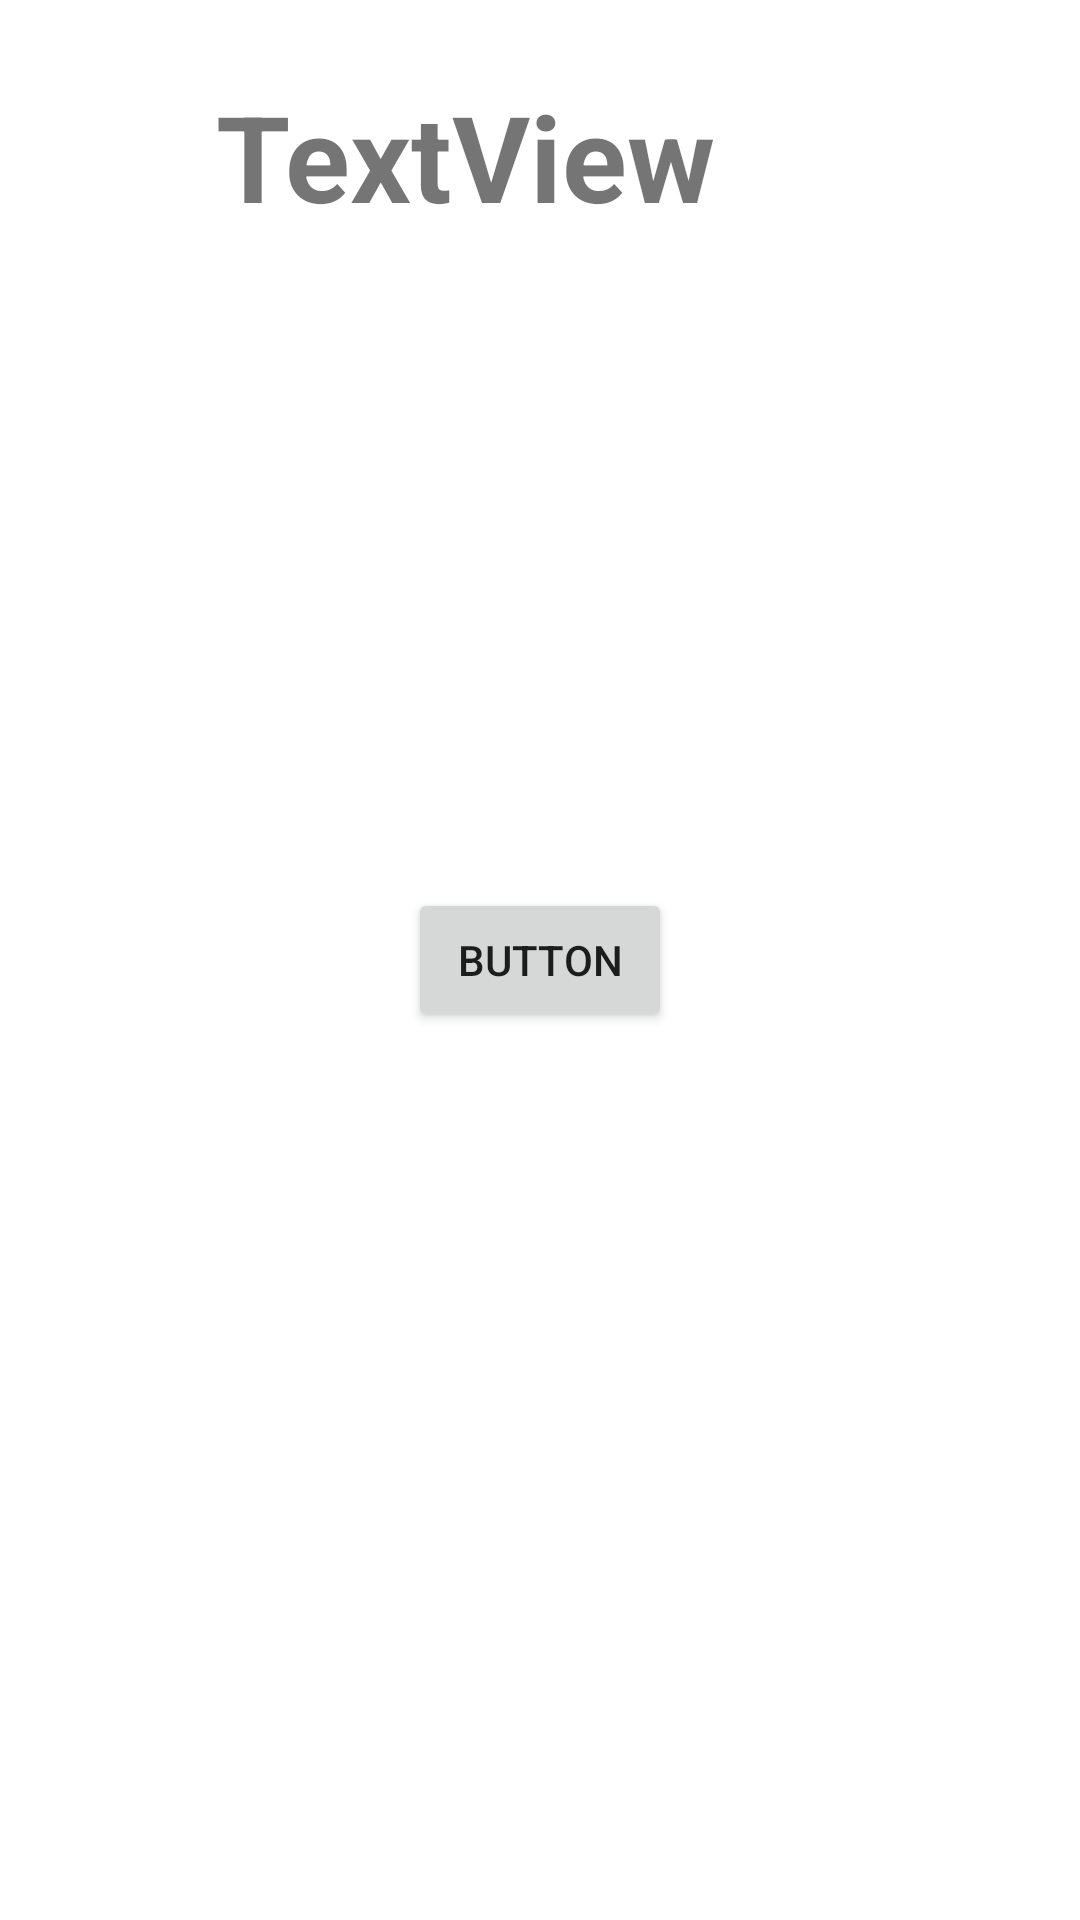

Android layout source for this screen:
<!-- AndroidManifest.xml: application theme Theme.NewsWeatherExchangeApp -->
<!-- res/layout/activity_main.xml -->
<?xml version="1.0" encoding="utf-8"?>
<androidx.constraintlayout.widget.ConstraintLayout xmlns:android="http://schemas.android.com/apk/res/android"
    xmlns:app="http://schemas.android.com/apk/res-auto"
    xmlns:tools="http://schemas.android.com/tools"
    android:layout_width="match_parent"
    android:layout_height="match_parent"
    tools:context=".MainActivity">

    <TextView
        android:id="@+id/currency_value"
        android:layout_width="216dp"
        android:layout_height="89dp"
        android:text="TextView"
        android:textSize="40dp"
        android:textStyle="bold"
        app:layout_constraintBottom_toBottomOf="parent"
        app:layout_constraintEnd_toEndOf="parent"
        app:layout_constraintStart_toStartOf="parent"
        app:layout_constraintTop_toTopOf="parent"
        app:layout_constraintVertical_bias="0.046" />

    <Button
        android:id="@+id/button"
        android:layout_width="wrap_content"
        android:layout_height="wrap_content"
        android:text="Button"
        app:layout_constraintBottom_toBottomOf="parent"
        app:layout_constraintEnd_toEndOf="parent"
        app:layout_constraintStart_toStartOf="parent"
        app:layout_constraintTop_toTopOf="parent"
        tools:layout_editor_absoluteX="125dp"
        tools:layout_editor_absoluteY="228dp" />

</androidx.constraintlayout.widget.ConstraintLayout>
<!-- resources referenced by this layout -->
<resources>
  <style name="Theme.NewsWeatherExchangeApp" parent="Theme.MaterialComponents.DayNight.DarkActionBar">
          
          <item name="colorPrimary">@color/purple_500</item>
          <item name="colorPrimaryVariant">@color/purple_700</item>
          <item name="colorOnPrimary">@color/white</item>
          
          <item name="colorSecondary">@color/teal_200</item>
          <item name="colorSecondaryVariant">@color/teal_700</item>
          <item name="colorOnSecondary">@color/black</item>
          
          <item name="android:statusBarColor">?attr/colorPrimaryVariant</item>
          
      </style>
  <color name="purple_500">#FF6200EE</color>
  <color name="purple_700">#FF3700B3</color>
  <color name="white">#FFFFFFFF</color>
  <color name="teal_200">#FF03DAC5</color>
  <color name="teal_700">#FF018786</color>
  <color name="black">#FF000000</color>
</resources>
